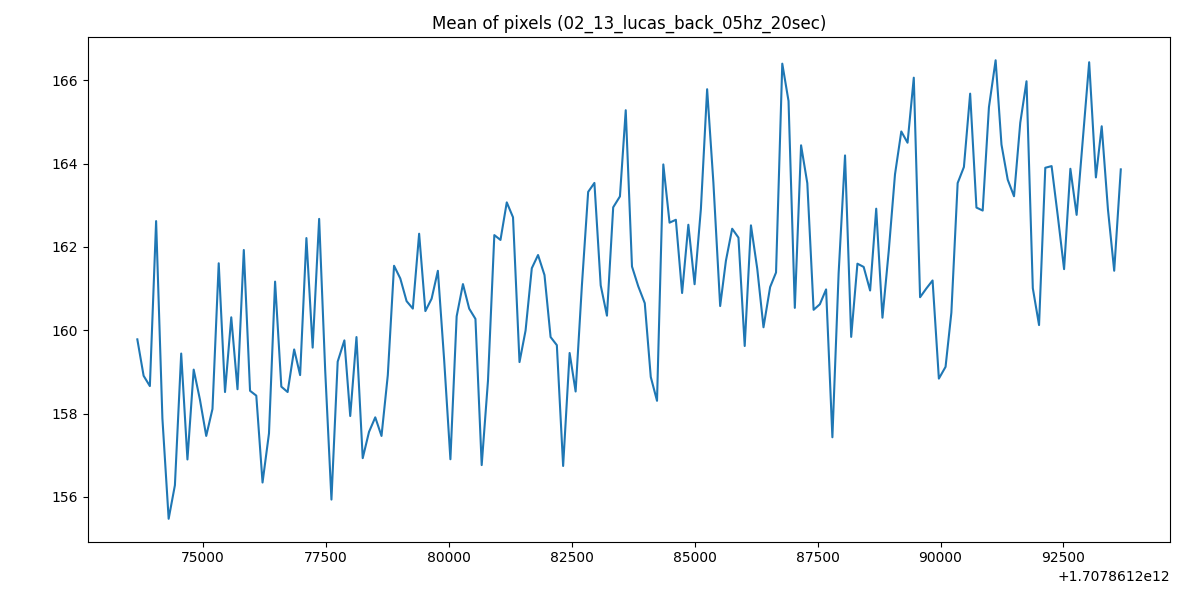

The table this chart was drawn from, first rows:
1707861273668, 159.7803406613372
1707861273796, 158.9
1707861273923, 158.7
1707861274050, 162.6
1707861274178, 157.9
1707861274305, 155.5
1707861274432, 156.3
1707861274560, 159.4
1707861274687, 156.9
1707861274814, 159.1
1707861274941, 158.3
1707861275069, 157.5
1707861275196, 158.1
1707861275323, 161.6
1707861275451, 158.5
1707861275578, 160.3
1707861275705, 158.6
1707861275833, 161.9
1707861275960, 158.5
1707861276087, 158.4
1707861276214, 156.3
1707861276345, 157.5
1707861276469, 161.2
1707861276596, 158.6
1707861276724, 158.5
1707861276857, 159.5
1707861276978, 158.9
1707861277106, 162.2
1707861277233, 159.6
1707861277365, 162.7
1707861277488, 159
1707861277615, 155.9
1707861277742, 159.2
1707861277878, 159.8
1707861277997, 157.9
1707861278124, 159.8
1707861278251, 156.9
1707861278379, 157.6
1707861278506, 157.9
1707861278633, 157.5
1707861278761, 158.9
1707861278888, 161.5
1707861279015, 161.2
1707861279143, 160.7
1707861279270, 160.5
1707861279398, 162.3
1707861279525, 160.5
1707861279652, 160.8
1707861279779, 161.4
1707861279907, 159.3
1707861280034, 156.9
1707861280161, 160.3
1707861280289, 161.1
1707861280416, 160.5
1707861280543, 160.3
1707861280670, 156.8
1707861280798, 158.8
1707861280927, 162.3
1707861281052, 162.2
1707861281180, 163.1
1707861281307, 162.7
... 97 more rows
